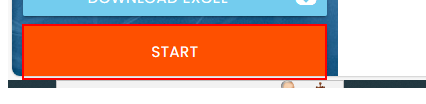
Workflow: Main

Step 1: click on the button

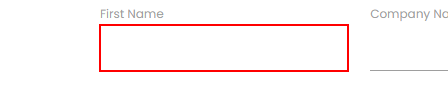
Step 2: type [currentItem(0).ToString] into the text box

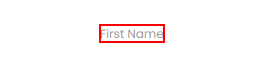
Step 3: Find Element 'LABEL' on 'First Name'

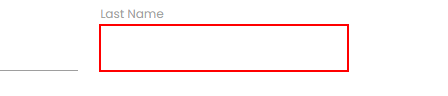
Step 4: type [currentItem(1).ToString] into the text box

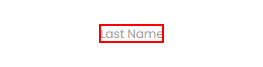
Step 5: Find Element 'LABEL' on the label 'Last Name'

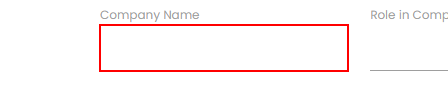
Step 6: type [currentItem(2).ToString] into the text box

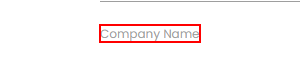
Step 7: Find Element 'LABEL' on the label 'Company Name'

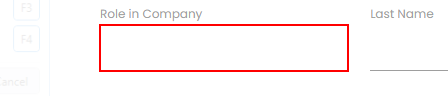
Step 8: type [currentItem(3).ToString] into the text box

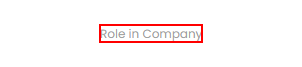
Step 9: Find Element 'LABEL' on the label 'Role in Company'

Step 10: type [currentItem(4).ToString] into the text box (no picture)

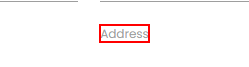
Step 11: Find Element 'LABEL' on the label 'Address'

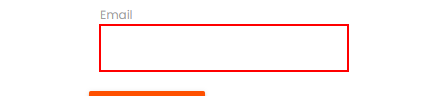
Step 12: type [currentItem(5).ToString] into the text box

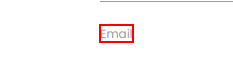
Step 13: Find Element 'LABEL' on the label 'Email'

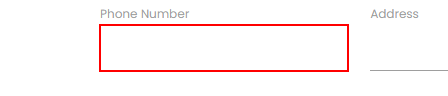
Step 14: type [currentItem(6).ToString] into the text box

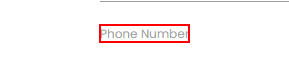
Step 15: Find Element 'LABEL' on the label 'Phone Number'

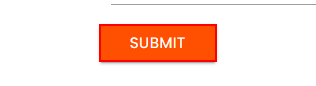
Step 16: click on the text box
